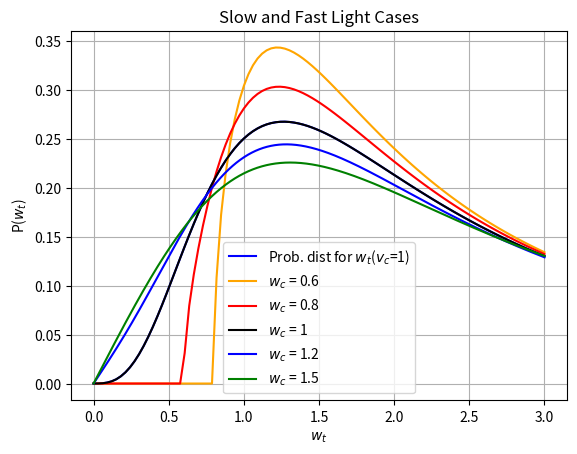

This chart was generated by the following Python code:
#!/usr/bin/env python3
# -*- coding: utf-8 -*-
"""
Created on Tue May 27 09:11:33 2025

@author: ivanbijamov
"""
import numpy as np
import matplotlib.pyplot as plt
from scipy.stats import rv_continuous
import pandas as pd


# %%
# The Graph of the Lorentz-invariant case
class lorentzInvar(rv_continuous):
    "Lorentz Invariant Probability"

    def _pdf(self, x):
        return (x + (x**2 - 1) * np.arctan(x)) / ((x**2 + 1) ** 2)


lorentzInvariant = lorentzInvar(name="lorentzInvariant")


x = np.linspace(0, 3, 100)


pdf_values = lorentzInvariant.pdf(x)

# Plotting the probability distribution
plt.plot(x, pdf_values, label="Prob. dist for $w_t$($v_c$=1)", color="blue")
plt.xlabel("$w_t$")
plt.ylabel("P($w_t$)")
plt.title("Lorentz Invariant Probability Distribution")
plt.legend()
plt.grid(True)
plt.show()


# %%
# z is w_c and x is w_t
def functionFastLight(x, z):
    return (
        (z**2) * np.sqrt(x**2 + z**2 - 1)
        + (x**2 - z**2) * np.arctan(np.sqrt(x**2 + z**2 - 1))
    ) / ((x**2 + z**2) ** 2)


class fastLight(rv_continuous):
    "Fast Light Case"

    def _pdf(self, x):
        return functionFastLight(x, z)


fastLight = fastLight(name="fastLight")
x = np.linspace(0, 3, 100)
z_values = [0.6, 0.8, 1]
colors = ["orange", "red", "black"]
labels = ["$w_c$ = 0.6", "$w_c$ = 0.8", "$w_c$ = 1"]

for z, color, label in zip(z_values, colors, labels):
    pdf_values = functionFastLight(x, z)
    pdf_values = np.nan_to_num(pdf_values)
    plt.plot(x, pdf_values, label=label, color=color)
# Replace zeroes with a veeeeerrrry small number that can be logged
plt.xlabel("$w_t$")
plt.ylabel("P($w_t$)")
plt.title("Fast Light Case")
plt.legend()
plt.grid(True)
# plt.show()


# %%


def functionSlowLight(x, z):
    return ((2 * z * x * (z - 1)) / (x**2 + z**2) ** 2) + (
        (x * z + (x**2 - z**2) * np.arctan(x / z)) / (x**2 + z**2) ** 2
    )


class slowLight(rv_continuous):
    "slow Light Isotropic case"

    def _pdf(self, x):
        return functionSlowLight(x, z)


slowLight = slowLight(name="slowLight")
x = np.linspace(0, 3, 2000)
z_values = [1.2, 1.5]
colors = ["blue", "green"]
labels = ["$w_c$ = 1.2", "$w_c$ = 1.5"]

for z, color, label in zip(z_values, colors, labels):
    pdf_values = functionSlowLight(x, z)
    plt.plot(x, pdf_values, label=label, color=color)
plt.xlabel("$w_t$")
plt.ylabel("P($w_t$)")
plt.title("Slow and Fast Light Cases")
plt.legend()
plt.grid(True)

plt.savefig("SuperluminalNotesGraphs.pdf")
# plt.show()
# %%
